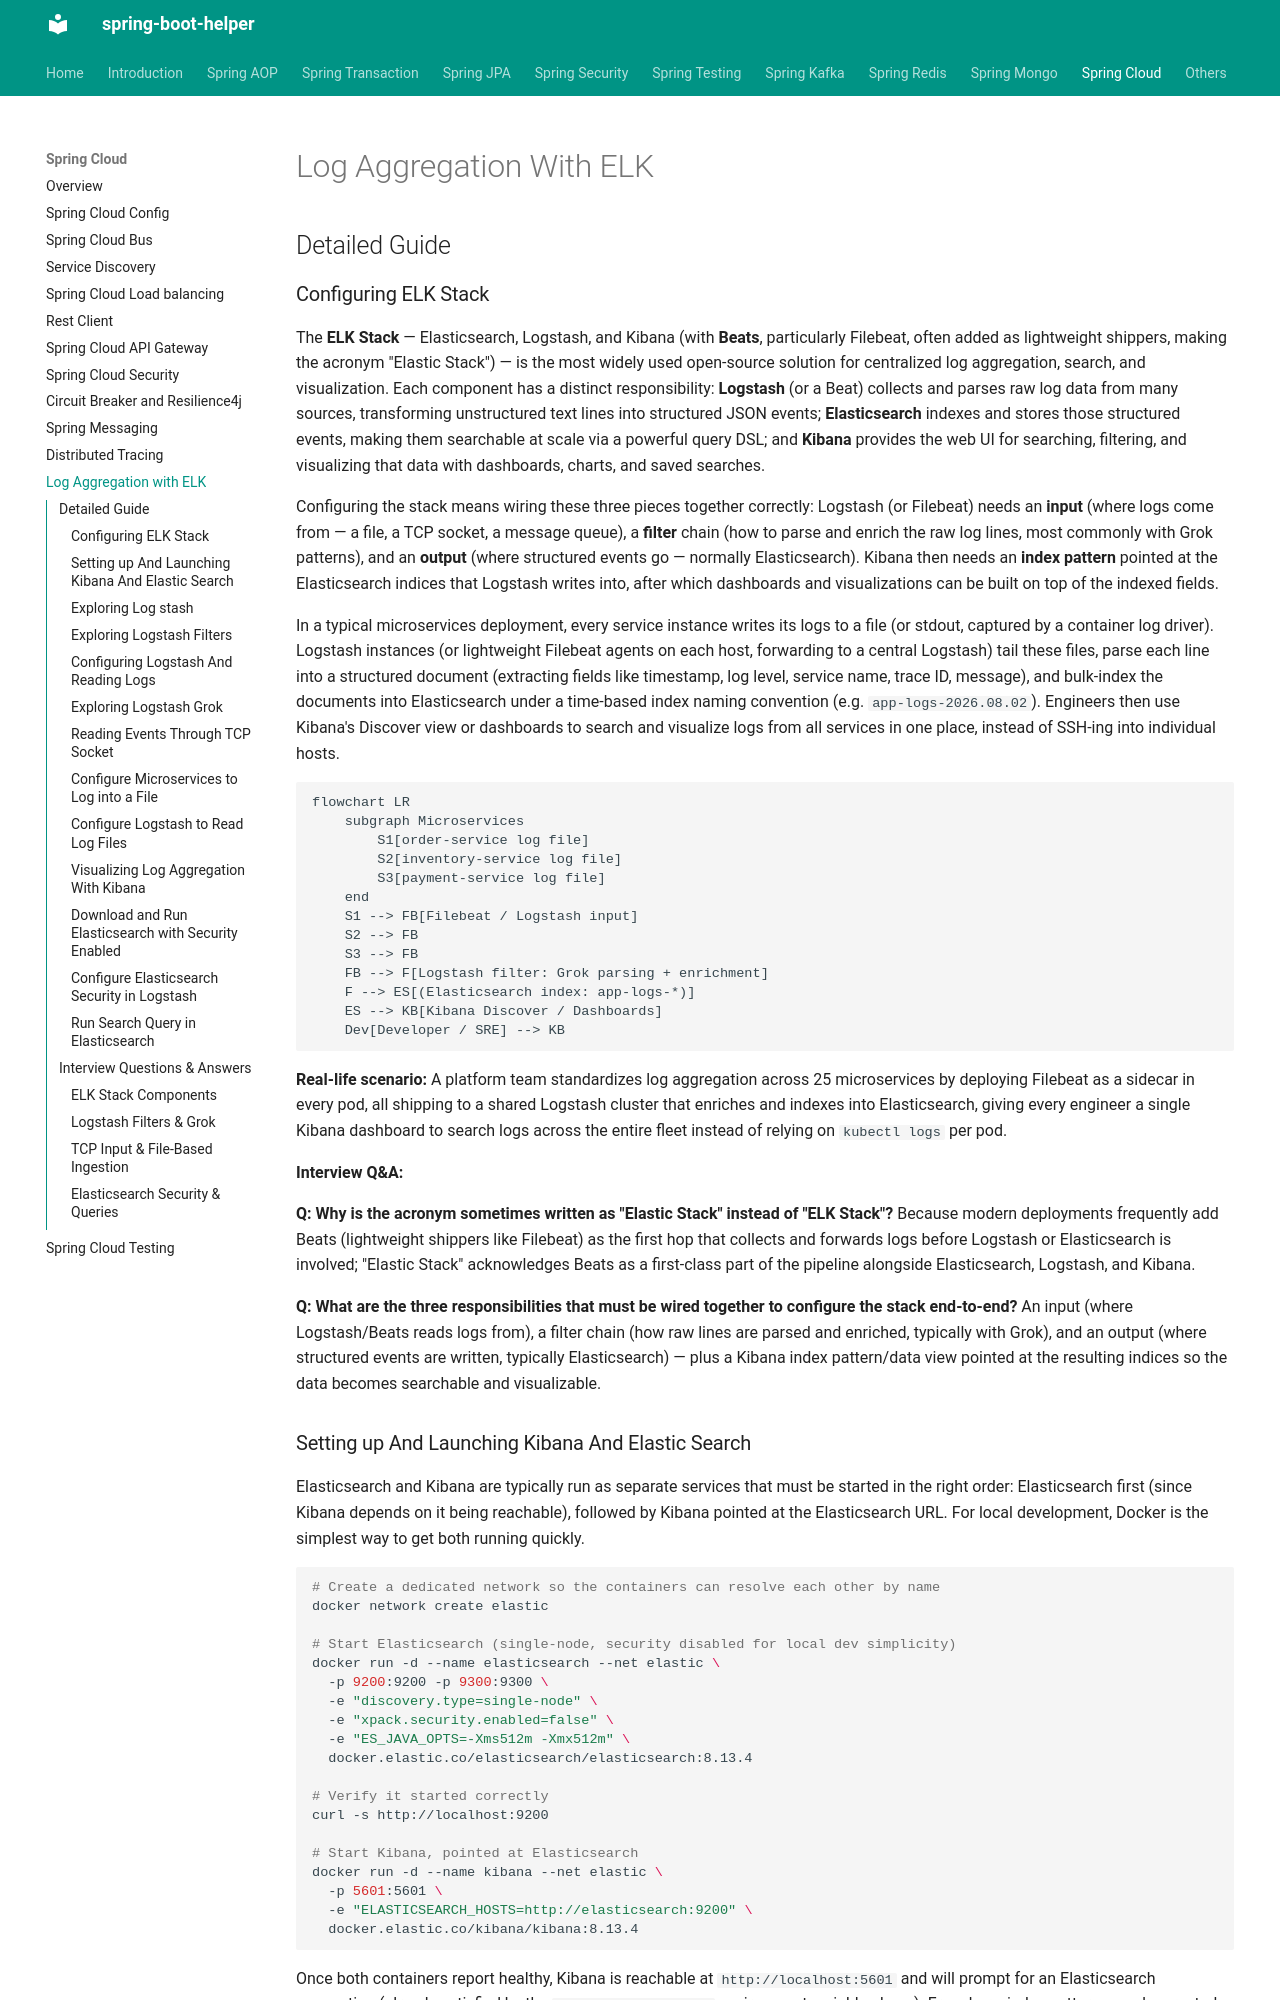

repository: abhishekghoshh/spring-boot-helper · page: spring-cloud/011-log-aggregation-with-elk/index.html · generator: mkdocs

# Log Aggregation With ELK

## Detailed Guide

### Configuring ELK Stack

The **ELK Stack** — Elasticsearch, Logstash, and Kibana (with **Beats**, particularly Filebeat, often added as lightweight shippers, making the acronym "Elastic Stack") — is the most widely used open-source solution for centralized log aggregation, search, and visualization. Each component has a distinct responsibility: **Logstash** (or a Beat) collects and parses raw log data from many sources, transforming unstructured text lines into structured JSON events; **Elasticsearch** indexes and stores those structured events, making them searchable at scale via a powerful query DSL; and **Kibana** provides the web UI for searching, filtering, and visualizing that data with dashboards, charts, and saved searches.

Configuring the stack means wiring these three pieces together correctly: Logstash (or Filebeat) needs an **input** (where logs come from — a file, a TCP socket, a message queue), a **filter** chain (how to parse and enrich the raw log lines, most commonly with Grok patterns), and an **output** (where structured events go — normally Elasticsearch). Kibana then needs an **index pattern** pointed at the Elasticsearch indices that Logstash writes into, after which dashboards and visualizations can be built on top of the indexed fields.

In a typical microservices deployment, every service instance writes its logs to a file (or stdout, captured by a container log driver). Logstash instances (or lightweight Filebeat agents on each host, forwarding to a central Logstash) tail these files, parse each line into a structured document (extracting fields like timestamp, log level, service name, trace ID, message), and bulk-index the documents into Elasticsearch under a time-based index naming convention (e.g. `app-logs-2026.08.02`). Engineers then use Kibana's Discover view or dashboards to search and visualize logs from all services in one place, instead of SSH-ing into individual hosts.

```mermaid
flowchart LR
    subgraph Microservices
        S1[order-service log file]
        S2[inventory-service log file]
        S3[payment-service log file]
    end
    S1 --> FB[Filebeat / Logstash input]
    S2 --> FB
    S3 --> FB
    FB --> F[Logstash filter: Grok parsing + enrichment]
    F --> ES[(Elasticsearch index: app-logs-*)]
    ES --> KB[Kibana Discover / Dashboards]
    Dev[Developer / SRE] --> KB
```

**Real-life scenario:** A platform team standardizes log aggregation across 25 microservices by deploying Filebeat as a sidecar in every pod, all shipping to a shared Logstash cluster that enriches and indexes into Elasticsearch, giving every engineer a single Kibana dashboard to search logs across the entire fleet instead of relying on `kubectl logs` per pod.

**Interview Q&A:**

**Q: Why is the acronym sometimes written as "Elastic Stack" instead of "ELK Stack"?**
Because modern deployments frequently add Beats (lightweight shippers like Filebeat) as the first hop that collects and forwards logs before Logstash or Elasticsearch is involved; "Elastic Stack" acknowledges Beats as a first-class part of the pipeline alongside Elasticsearch, Logstash, and Kibana.

**Q: What are the three responsibilities that must be wired together to configure the stack end-to-end?**
An input (where Logstash/Beats reads logs from), a filter chain (how raw lines are parsed and enriched, typically with Grok), and an output (where structured events are written, typically Elasticsearch) — plus a Kibana index pattern/data view pointed at the resulting indices so the data becomes searchable and visualizable.
